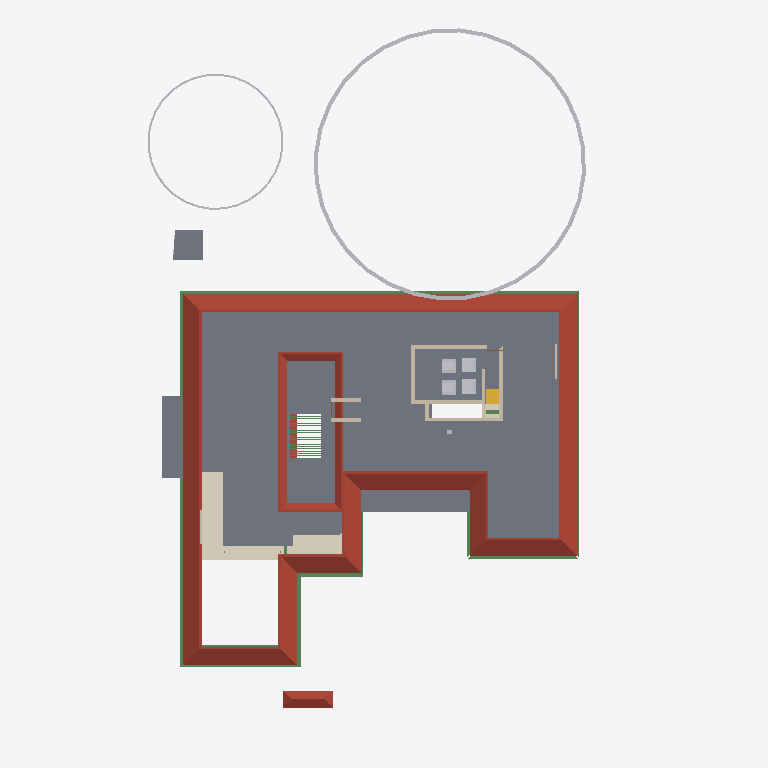
Plan cut of the same IFC building model at storey 'GF Lintel' (level 2.55 m, cut at 3.95 m), seen from above with north up, elements coloured by IFC class: 27 beams (green), 12 walls (beige), 6 other elements (light grey), 4 slabs (grey), 2 roofs (red-brown), 2 coverings (cream), 1 stair flight (yellow). Cut surfaces are drawn darker.
Extent 31.2 m × 45.0 m × 17.1 m (x, y, z). Storeys (7): Footing at -0.87 m; 00 at 0.00 m; GF at 0.45 m; GF Lintel at 2.55 m; FF at 3.45 m; GF-E at 3.45 m; FFtop at 5.70 m. Elements (792): 260 IfcWall, 185 IfcBeam, 71 IfcFurniture, 55 IfcColumn, 31 IfcWindow, 29 IfcGeographicElement, 27 IfcDoor, 23 IfcSlab, 18 IfcSanitaryTerminal, 15 IfcElectricAppliance, 14 IfcCovering, 13 IfcFurnishingElement.

HEADER;
FILE_DESCRIPTION(('ViewDefinition[DesignTransferView]'),'2;1');
FILE_NAME('Sreekesh.ifc','2025-06-13T14:08:47+05:30',(),(),'IfcOpenShell 0.8.3-alpha250612','Bonsai 0.8.3-alpha250612-94452b4','Nobody');
FILE_SCHEMA(('IFC4X3'));
ENDSEC;
DATA;
#1=IFCPROJECT('0aPvmvJuf5owphcfiKWAsN',$,'My Project',$,$,$,$,(#14,#26),#9);
#30=IFCSITE('3jTVXq97zE2OZTfzZH9iYT',$,'My Site',$,$,#53,$,$,$,$,$,$,$,$);
#211744=IFCSITE('2pH2ecD1v9bgK8psTEcl$_',$,'Site',$,$,#211760,#211754,$,$,$,$,$,$,$);
#36=IFCBUILDING('3Bt1MypEf4fuqFfshm9kTs',$,'My Building',$,$,#59,$,$,$,$,$,$);
#333137=IFCBUILDING('2u05Cn$TD6OPdaLJzvNsxO',$,'GFWall',$,$,#333157,$,$,$,$,$,$);
#339211=IFCBUILDING('002Xt49mzDahM74jmffgUi',$,'GF-P',$,$,#339231,$,$,$,$,$,$);
#42=IFCBUILDINGSTOREY('3Yt8GBe1vE1Byt_$JKaQnQ',$,'GF',$,$,#7313,$,$,$,$);
#8023=IFCBUILDINGSTOREY('3LNq90aff4Xhn4xfthWyFx',$,'00',$,$,#8039,$,$,$,$);
#71986=IFCBUILDINGSTOREY('1ZF$IMkzjA5efl8XVVA8ry',$,'FFtop',$,$,#72046,$,$,$,$);
#72129=IFCBUILDINGSTOREY('1Nt2vvvNTB5u0X$NIke4ti',$,'GF Lintel',$,$,#280967,$,$,$,$);
#83382=IFCBUILDINGSTOREY('2do7yjy$r1eOSN7_GxsK9f',$,'FF',$,$,#83409,$,$,$,$);
#301077=IFCBUILDINGSTOREY('1n3LFyF6X708Cvo1r86gbR',$,'Footing',$,$,#301097,$,$,$,$);
#340744=IFCBUILDINGSTOREY('0$aAKYJlj1sB8ELKRxTL7n',$,'GF-E',$,$,#340770,$,$,$,$);
#5763=IFCSLAB('2k1_QIQ_vEheGYBKPFgtqG',$,'Slab',$,$,#339798,#5774,$,$);
#286154=IFCROOF('2YQzS8qNnFqRTnIlyQr$6O',$,'Roof',$,$,#340348,#286162,$,.HIP_ROOF.);
#113700=IFCCOVERING('1iRj5Up0bFkfFW5uB4CB9k',$,'Covering',$,$,#340458,#113714,$,$);
#158109=IFCGEOGRAPHICELEMENT('1ICn9VC11DLu$jSeyjW6na',$,'GeographicElement',$,$,#159277,#158141,$,$);
#106476=IFCSLAB('3SWoLdiHLDExF96lrfPbJY',$,'Slab',$,$,#280977,#106487,$,$);
#106448=IFCSLAB('1GhnzeWbD1FR$mVw6S$mla',$,'Slab',$,$,#280972,#106464,$,$);
#287627=IFCBEAM('0CBrXPli9CuuYJqAxGAoT2',$,'Beam',$,$,#345805,#287638,$,$);
#117585=IFCSLAB('00nkzVGuT6heoHGHN6WRGv',$,'Slab',$,$,#280982,#117596,$,$);
#110251=IFCROOF('2Ww7svPQzEgA_fCzhmYus_',$,'Roof',$,$,#247185,#110283,$,.HIP_ROOF.);
#158156=IFCGEOGRAPHICELEMENT('2JlHSkVhjCZPlJyc1W8A6K',$,'GeographicElement',$,$,#159282,#158188,$,$);
#101624=IFCBEAM('38yYLt849AL9vMzuf_qlJY',$,'Beam',$,$,#345780,#101635,$,$);
#287592=IFCBEAM('35uj72bWH5VeeE5oLL9s_t',$,'Beam',$,$,#345795,#287603,$,$);
#101546=IFCBEAM('2yIyVaMgz8tR0CuDvbao9K',$,'Beam',$,$,#340223,#101557,$,$);
#206070=IFCBEAM('02028txQrArOf6QyRmi8S_',$,'Beam',$,$,#345790,#206081,$,$);
#57109=IFCWALL('1ETxKrb4TF896AFEpR9_yj',$,'Wall',$,$,#292215,#57120,$,$);
#57184=IFCWALL('0c73UdQCTAPRd9XQFZ89AW',$,'Wall',$,$,#290983,#57195,$,$);
#57084=IFCWALL('0u2i_ZSPv3RPRlNYm3NV1G',$,'Wall',$,$,#291100,#57090,$,$);
#143976=IFCBEAM('2le9Sw$Dz0XQ5$RPcyIEYZ',$,'Beam',$,$,#345800,#143987,$,$);
#111729=IFCBEAM('1SW1UMPTn6IukCzEsXMMce',$,'Beam',$,$,#340213,#111740,$,$);
#101518=IFCBEAM('3jI7cp3YfEpe0vqGUIgXwj',$,'Beam',$,$,#340228,#101530,$,$);
#57305=IFCWALL('0Z0bd3Oh11nhq2BD9eKr3z',$,'Wall',$,$,#290845,#57316,$,$);
#70587=IFCWALL('2XDbrjG5j5PvXvf_KucmLv',$,'Wall',$,$,#290942,#70598,$,$);
#83455=IFCFURNITURE('1mlyFenrv09BWq3My2l6Hk',$,'Furniture',$,$,#120203,#83468,$,$);
#120204=IFCFURNITURE('2iHjZ0p959Fu5tuupImsd5',$,'Furniture',$,$,#120299,#120217,$,$);
#83410=IFCFURNITURE('0T5vwAhWTCDPBh2zImAynU',$,'Furniture',$,$,#120177,#83442,$,$);
#120178=IFCFURNITURE('3B72thXyv9O9ulb3GsUrVj',$,'Furniture',$,$,#120294,#120191,$,$);
#45624=IFCSTAIRFLIGHT('0kXRKmQxrChvM7pa6VirAk',$,'StairFlight',$,$,#286678,#45656,$,4,3,0.174999997019768,0.25,.STRAIGHT.);
#113659=IFCBEAM('02KTIoayP60RFt32w1Om3r',$,'Beam',$,$,#283814,#113670,$,$);
#111907=IFCBEAM('2ZH4G$MC58XAtNQkoO$cFt',$,'Beam',$,$,#345785,#111918,$,$);
#72098=IFCCOVERING('3ShFwhJbz9ORcwl27igqCQ',$,'Covering',$,$,#332145,#72106,$,$);
#111806=IFCBEAM('0sTlE$wHj6G9WB0HZ_O7FJ',$,'Beam',$,$,#340208,#111817,$,$);
#102201=IFCWALL('1d8KAB1ef84Bs8SUdT2bKV',$,'Wall',$,$,#124161,#102212,$,$);
#102232=IFCWALL('3BbLnMq0r7ivvaULYjF4Vv',$,'Wall',$,$,#344174,#102243,$,$);
#79541=IFCWALL('1mS3qqScf5JOBa3mEtEZMB',$,'Wall',$,$,#291049,#79552,$,$);
#218774=IFCWALL('3AemKEEzf94RosNEA3IAQT',$,'Wall',$,$,#295064,#218836,$,$);
#218617=IFCWALL('2zv4ghPnDAPgdIxPnPiR4q',$,'Wall',$,$,#295132,#218679,$,$);
#70530=IFCWALL('0VbuqKVar6WPg4OKD3v6G1',$,'Wall',$,$,#290914,#70541,$,$);
#334409=IFCWALL('0B6p3QPETA2Rxr4tdfP$yA',$,'Wall',$,$,#338568,#334440,$,$);
#336886=IFCBEAM('1oH4Gmmzv5hfWbZ_rsnQR3',$,'Beam',$,$,#336913,#336897,$,$);
#62797=IFCBEAM('2q4gVDXy5Dg8CaOG7mGt7h',$,'Beam',$,$,#123631,#62808,$,$);
#62899=IFCBEAM('2W$$6BKtD8xB0Wi61HL1SB',$,'Beam',$,$,#123636,#62914,$,$);
#62926=IFCBEAM('2JLUcOh313qRVSsK42bgKm',$,'Beam',$,$,#123641,#62941,$,$);
#62953=IFCBEAM('3W$FA6ZZ115PDujfysprnb',$,'Beam',$,$,#123646,#62968,$,$);
#62980=IFCBEAM('1cKiVHlPD3p8RbIzsnMPZ_',$,'Beam',$,$,#123651,#62995,$,$);
#63007=IFCBEAM('04pINpR4HE6v99XdDhqTjT',$,'Beam',$,$,#123656,#63022,$,$);
#63034=IFCBEAM('3sr0oXzCX5w9lbpIxP_YpO',$,'Beam',$,$,#123661,#63049,$,$);
#63088=IFCBEAM('3S83oKq3jBPPbdYTdcKMS_',$,'Beam',$,$,#123671,#63103,$,$);
#63115=IFCBEAM('0s2d5C$$bBoeKK89p6Bh8Y',$,'Beam',$,$,#123676,#63130,$,$);
#63169=IFCBEAM('3LzobLpYj6cAF6SJgBHhPa',$,'Beam',$,$,#123686,#63184,$,$);
#63196=IFCBEAM('1l6_zupGbCKgvq3LPlvXWU',$,'Beam',$,$,#123691,#63211,$,$);
#63277=IFCBEAM('0Hj8ZgTt1CaenAl2_p0Td8',$,'Beam',$,$,#123701,#63292,$,$);
#63250=IFCBEAM('2Hws$3oUvEZPinxUIfqqI_',$,'Beam',$,$,#123706,#63265,$,$);
#63331=IFCBEAM('1KKAVD8kn3_ulhYmXdDijS',$,'Beam',$,$,#123716,#63346,$,$);
#63358=IFCBEAM('3$F$W5IzH0kfNaliJbMRkq',$,'Beam',$,$,#123721,#63373,$,$);
ENDSEC;
